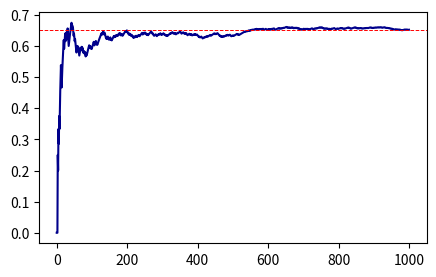
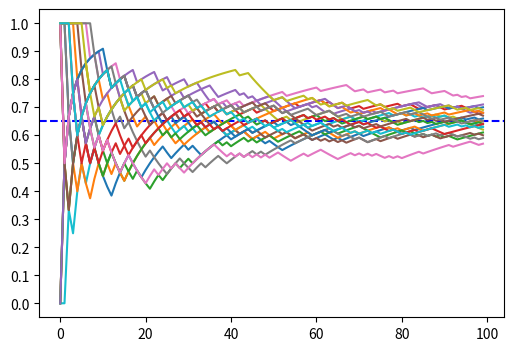
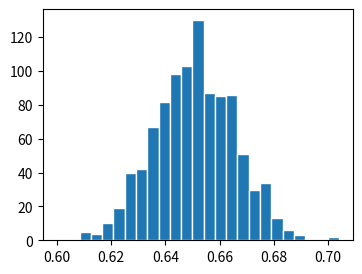

Write the Python code that produced these figures, in order.
import numpy as np
from matplotlib import pyplot as plt

np.random.binomial(1,0.65,15)

n = 10
samplemean = np.zeros(n+1)
coin = np.random.binomial(1,0.65,n)

for i in range(0,n):
    samplemean[i+1] = samplemean[i]*i/(i+1) + coin[i]/(i+1)

print(f'coin: \t\t{coin} \nsample mean: \t{samplemean[1:].round(2)}')

n = 1000
samplemean = np.zeros(n+1)
coin = np.random.binomial(1,0.65,n)

for i in range(0,n):
    samplemean[i+1] = samplemean[i]*i/(i+1) + coin[i]/(i+1)

plt.figure(figsize=(5, 3))
plt.plot(samplemean[1:], color='darkblue')
plt.axhline(y=0.65, color='red', linestyle='--', linewidth=0.7, label='0.65');

n=100
plt.figure(figsize=(6, 4))
plt.yticks(np.arange(0, 1.1, 0.1))
plt.axhline(y=0.65, color='blue', linestyle='--');

for i in range(0,20):
    samplemean = np.zeros(n+1)
    coin = np.random.binomial(1,0.65,n)
    for i in range (0,n):
        samplemean[i+1] = samplemean[i]*i/(i+1) + coin[i]/(i+1)
    plt.plot(samplemean[1:])

n = 1000     # sample size
m = 1000     # number of samples

def F_samplemean(s):
    F = np.random.binomial(1,0.65,s)
    return np.mean(F)

sim = np.zeros(m)

for i in range(0,m):
    sim[i] = F_samplemean(n)

plt.figure(figsize=(4, 3))
plt.hist(sim, bins=25, edgecolor='white');

stdv = np.sqrt(1*0.65*(1-0.65))
lower = 0.65 - 2*stdv/np.sqrt(n)
upper = 0.65 + 2*stdv/np.sqrt(n)

print(f'\n95% confidence interval: ({lower.round(4)}, {upper.round(4)})')